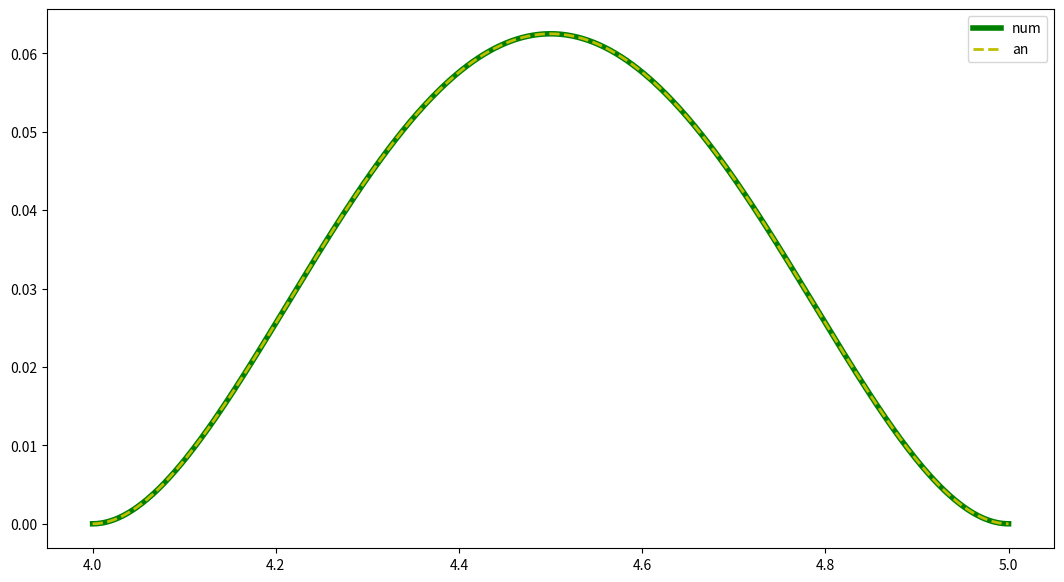

This chart was generated by the following Python code:
import numpy as np
import scipy.sparse as sp
import matplotlib.pyplot as plt
from scipy.sparse.linalg import inv, eigs
from scipy.sparse.linalg import spsolve

def A(s,N):
    ds = (s[-1] - s[0]) / (N - 1)

    #matrice derivee quatrieme
    ui4 = np.full(N-2, 6 / ds**4)
    uiv4 = np.full(N-3, -4 / ds**4)
    uivv4 = np.full(N-4, 1 / ds**4)  
    D4 = sp.diags([uivv4,uiv4,ui4,uiv4,uivv4], offsets=[-2,-1,0,1,2], format = 'csc')

    #bc D4 (bord interne)
    bci4 = np.zeros(N-2)
    bci4[0] = 7 / ds**4
    bci4[1] = -4 / ds**4
    bci4[2] = 1 / ds**4
    bci4 = sp.csc_array(bci4.reshape(1,-1))
    
    #bc D4 (bord externe)
    bce4 = np.zeros(N-2)
    bce4[-1] = 7 / ds**4
    bce4[-2] = -4 / ds**4
    bce4[-3] = 1 / ds**4
    bce4 = sp.csc_array(bce4.reshape(1,-1))

    D4 = sp.vstack([bci4, D4[1:-1,:], bce4], format = 'csc')
        

    #matrice derivee troisieme
    uiv3 = np.full(N-3, 2 / (2*ds**3))
    uivv3 = np.full(N-4, -1 / (2*ds**3))
    D3 = sp.diags([uivv3,uiv3,-uiv3,-uivv3],offsets=[-2,-1,1,2], format = 'csc')

    #bc D3
    bci3 = np.zeros(N-2)
    bci3[0] = -1 / (2*ds**3)
    bci3[1] = -2 / (2*ds**3)
    bci3[2] = 1 / (2*ds**3)
    bci3 = sp.csc_array(bci3.reshape(1,-1))
    
    #bc D3 (bord externe)
    bce3= np.zeros(N-2)
    bce3[-1] = 1 / (2*ds**3)
    bce3[-2] = 2 / (2*ds**3)
    bce3[-3] = -1 / (2*ds**3)
    bce3 = sp.csc_array(bce3.reshape(1,-1))

    D3 = sp.vstack([bci3, D3[1:-1,:], bce3], format = 'csc')        
    fact3 = sp.diags([2 /s[1:-1]], offsets=[0], format = 'csc')
    D3 = fact3 @ D3
    

    #matrice derivee seconde
    ui2 = np.full(N-2, -2 / ds**2)
    uiv2 = np.full(N-3, 1 / ds**2)
    D2 = sp.diags([uiv2,ui2,uiv2],offsets=[-1,0,1], format = 'csc')
    
    #bc D2 int
    bci2 = np.zeros(N-2)
    bci2[0] = -2 / ds**2
    bci2[1] = 1 / ds**2
    bci2 = sp.csc_array(bci2.reshape(1,-1))
    
    #bc D2 ext
    bce2 = np.zeros(N-2)
    bce2[-1] = -2 / ds**2
    bce2[-2] = 1 / ds**2
    bce2 = sp.csc_array(bce2.reshape(1,-1))

    D2 = sp.vstack([bci2, D2[1:-1,:], bce2], format = 'csc')      
    fact2 = sp.diags([-1 /s[1:-1]**2], offsets=[0], format = 'csc')
    D2 = fact2 @ D2    
    
    #matrice derivee premiere 
    uiv1 = np.full(N-3, 1 / (2*ds))
    D1 = sp.diags([-uiv1,uiv1], offsets = [-1,1], format = 'csc')

    #bc D1 int
    bci1 = np.zeros(N-2)
    bci1[1] = 1 / (2*ds)
    bci1 = sp.csc_array(bci1.reshape(1,-1))
    
    #bc D1 ext
    bce1 = np.zeros(N-2)
    bce1[-2] = -1 / (2*ds)
    bce1 = sp.csc_array(bce1.reshape(1,-1))

    D1 = sp.vstack([bci1, D1[1:-1,:], bce1], format = 'csc')
    fact1 = sp.diags([1 /s[1:-1]**3], offsets=[0], format = 'csc')
    D1 = fact1 @ D1
    

    A = D4 + D3 + D2 + D1
    
    return A
    

s_i = 4  # rayon interne couche fluide
s_o = 5  # rayon externe couche fluide
N = 500  # resolution
s = np.linspace(s_i, s_o, N)  # definition grille

m_array = np.arange(1, 51, 1)
n = 5  # nombre onde radial (nombre eigenvectors/values)

A = A(s, N)


F_test = np.empty(len(s))
for i, e in enumerate(s):
    Fe = 24 + 24/e*(2*e-s_i-s_o) - 2/e**2*((e-s_o)**2+(e-s_i)**2+4*(e-s_i)*(e-s_o)) + 2/e**3*(e-s_i)*(e-s_o)*(2*e-s_o-s_i)
    F_test[i] = Fe
psi_test_num = spsolve(A,F_test[1:-1])

psi_test_num = np.concatenate(([0],psi_test_num,[0]))

psi_test_an = np.empty(len(s))
for i, e in enumerate(s):
    psie = (e-s_o)**2 * (e-s_i)**2
    psi_test_an[i] = psie
    

fig, ax = plt.subplots(1, 1, figsize = (13,7))
ax.plot(s, psi_test_num, color='g', linewidth=4, label = 'num')
ax.plot(s, psi_test_an, linestyle='dashed', color='y', linewidth = 2, label = 'an')
ax.legend()

plt.show()
